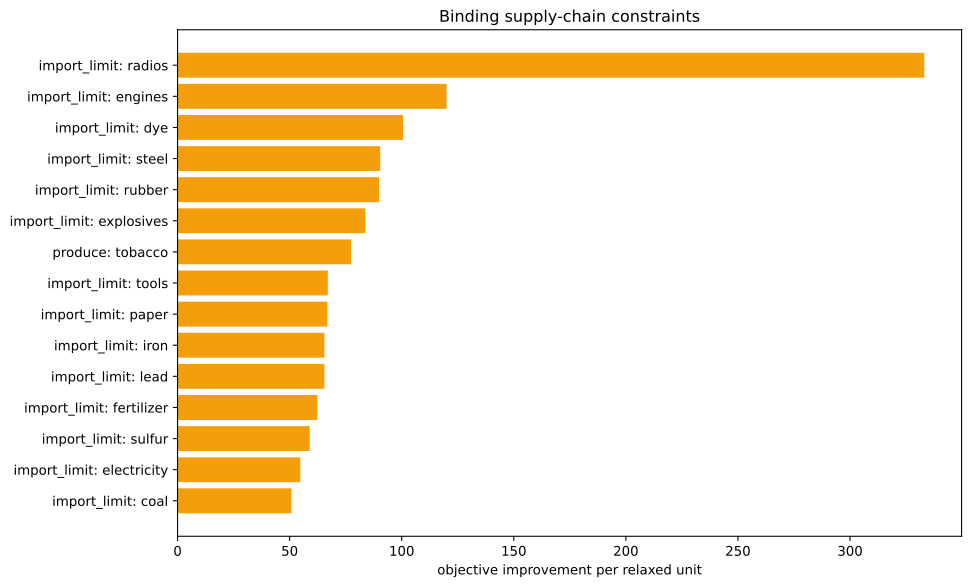

The table this chart was drawn from, first rows:
kind, family, label, realized_value, bound, slack, residual, binding, solver_marginal, improvement_per_unit
inequality, import_limit, ammunition, 0.0, 0.0, 0.0, 0.0, True, -0.0, 0.0
inequality, import_limit, small_arms, 0.0, 0.0, 0.0, 0.0, True, -0.0, 0.0
inequality, import_limit, artillery, 0.0, 0.0, 0.0, 0.0, True, -0.0, 0.0
inequality, import_limit, tanks, 0.0, 0.0, 0.0, 0.0, True, -0.0, 0.0
inequality, import_limit, aeroplanes, 0.0, 0.0, 0.0, 0.0, True, -0.0, 0.0
inequality, import_limit, manowars, 0.0, 0.0, 0.0, 0.0, True, -0.0, 0.0
inequality, import_limit, ironclads, 0.0, 0.0, 0.0, 0.0, True, -0.0, 0.0
inequality, import_limit, grain, 0.0, 0.0, 0.0, 0.0, True, -0.0, 0.0
inequality, import_limit, fish, 0.0, 0.0, 0.0, 0.0, True, -0.0, 0.0
inequality, import_limit, fabric, 0.0, 0.0, 0.0, 0.0, True, -0.0, 0.0
inequality, import_limit, wood, 0.0, 0.0, 0.0, 0.0, True, -41.56, 41.56
inequality, import_limit, groceries, 0.0, 0.0, 0.0, 0.0, True, -0.0, 0.0
inequality, import_limit, clothes, 0.0, 0.0, 0.0, 0.0, True, -0.0, 0.0
inequality, import_limit, furniture, 0.0, 0.0, 0.0, 0.0, True, -0.0, 0.0
inequality, import_limit, paper, 0.0, 0.0, 0.0, 0.0, True, -66.86, 66.86
inequality, import_limit, services, 0.0, 0.0, 0.0, 0.0, True, -0.0, 0.0
inequality, import_limit, transportation, 2.842170943040401e-14, 0.0, -2.842170943040401e-14, 0.0, True, -48.66, 48.66
inequality, import_limit, electricity, -2.842170943040401e-14, 0.0, 2.842170943040401e-14, 0.0, True, -54.73, 54.73
inequality, import_limit, merchant_marine, 0.0, 0.0, 0.0, 0.0, True, -0.0, 0.0
inequality, import_limit, clippers, 0.0, 0.0, 0.0, 0.0, True, -0.0, 0.0
inequality, import_limit, steamers, 0.0, 0.0, 0.0, 0.0, True, -0.0, 0.0
inequality, import_limit, silk, 0.0, 0.0, 0.0, 0.0, True, -0.0, 0.0
inequality, import_limit, dye, -5.551115123125783e-17, 0.0, 5.551115123125783e-17, 0.0, True, -100.6, 100.6
inequality, import_limit, sulfur, 1.7763568394002505e-15, 0.0, -1.7763568394002505e-15, 0.0, True, -58.95, 58.95
inequality, import_limit, coal, 0.0, 0.0, 0.0, 0.0, True, -50.82, 50.82
inequality, import_limit, iron, -2.842170943040401e-14, 0.0, 2.842170943040401e-14, 0.0, True, -65.5, 65.5
inequality, import_limit, lead, 0.0, 0.0, 0.0, 0.0, True, -65.5, 65.5
inequality, import_limit, hardwood, 0.0, 0.0, 0.0, 0.0, True, -0.0, 0.0
inequality, import_limit, rubber, 0.0, 0.0, 0.0, 0.0, True, -89.9, 89.9
inequality, import_limit, oil, -9.992007221626409e-16, 0.0, 9.992007221626409e-16, 0.0, True, -46.87, 46.87
inequality, import_limit, engines, 2.842170943040401e-14, 0.0, -2.842170943040401e-14, 0.0, True, -120, 120
inequality, import_limit, steel, -2.842170943040401e-14, 0.0, 2.842170943040401e-14, 0.0, True, -90.4, 90.4
inequality, import_limit, glass, 0.0, 0.0, 0.0, 0.0, True, -0.0, 0.0
inequality, import_limit, fertilizer, -1.7763568394002505e-15, 0.0, 1.7763568394002505e-15, 0.0, True, -62.38, 62.38
inequality, import_limit, tools, 1.7763568394002505e-15, 0.0, -1.7763568394002505e-15, 0.0, True, -67.03, 67.03
inequality, import_limit, explosives, 7.105427357601002e-15, 0.0, -7.105427357601002e-15, 0.0, True, -83.85, 83.85
inequality, import_limit, porcelain, 0.0, 0.0, 0.0, 0.0, True, -0.0, 0.0
inequality, import_limit, meat, 0.0, 0.0, 0.0, 0.0, True, -0.0, 0.0
inequality, import_limit, fruit, 0.0, 0.0, 0.0, 0.0, True, -0.0, 0.0
inequality, import_limit, liquor, 0.0, 0.0, 0.0, 0.0, True, -0.0, 0.0
inequality, import_limit, wine, 0.0, 0.0, 0.0, 0.0, True, -0.0, 0.0
inequality, import_limit, tea, 0.0, 0.0, 0.0, 0.0, True, -0.0, 0.0
inequality, import_limit, coffee, 0.0, 0.0, 0.0, 0.0, True, -0.0, 0.0
inequality, import_limit, sugar, 0.0, 0.0, 0.0, 0.0, True, -0.0, 0.0
inequality, import_limit, tobacco, -2500, 0.0, 2500, 0.0, False, -0.0, 0.0
inequality, import_limit, opium, 0.0, 0.0, 0.0, 0.0, True, -0.0, 0.0
inequality, import_limit, automobiles, 0.0, 0.0, 0.0, 0.0, True, -0.0, 0.0
inequality, import_limit, telephones, -35.71, 0.0, 35.71, 0.0, False, -0.0, 0.0
inequality, import_limit, radios, 0.0, 0.0, 0.0, 0.0, True, -333.1, 333.1
inequality, import_limit, luxury_clothes, 0.0, 0.0, 0.0, 0.0, True, -0.0, 0.0
inequality, import_limit, luxury_furniture, 0.0, 0.0, 0.0, 0.0, True, -0.0, 0.0
inequality, import_limit, gold, 0.0, 0.0, 0.0, 0.0, True, -0.0, 0.0
inequality, import_limit, fine_art, 0.0, 0.0, 0.0, 0.0, True, -0.0, 0.0
inequality, produce, tobacco, -2500, -2500, 0.0, 0.0, True, -77.38, 77.38
inequality, building_limits, building_dye_plantation, 0.0, 0.0, 0.0, 0.0, True, -0.0, 0.0
equality, era_cap, era_cap, 0.0, 0.0, , 0.0, True, -0.0, 
equality, banned_pms, pm_diesel_engines+pm_oil-fired_plant+pm_…, 0.0, 0.0, , 0.0, True, -3695, 
equality, banned_building_groups, bg_gold_fields, 0.0, 0.0, , 0.0, True, -0.0, 
equality, banned_building_groups, bg_army, 0.0, 0.0, , 0.0, True, -0.0, 
equality, banned_building_groups, bg_conscription, 0.0, 0.0, , 0.0, True, -0.0, 
... 18 more rows
